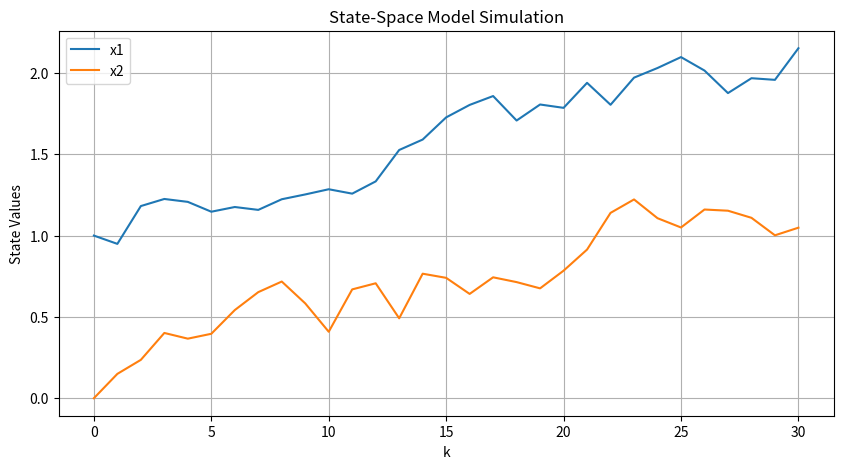

Recreate this plot in Python.
import numpy as np
import matplotlib.pyplot as plt
# state-space model simulation

A= np.array([[0.9, 0.1], [0, 0.95]])
B = np.array([[0.1], [0.05]])
x0 = np.array([[1], [0]])
uk = np.array([[1]])
num_steps = 30

def update(xk):
    omega = np.random.normal(0, 0.1, (2, 1))
    return A @ xk + B * uk + omega

def simulate():
    xk_list = np.zeros((num_steps+1, 2, 1))
    xk_list[0] = x0
    for k in range(num_steps):
        xk_list[k+1] = update(xk_list[k])
    return xk_list

xk_list = simulate()
# Plotting the results
plt.figure(figsize=(10, 5))
plt.plot(xk_list[:, 0, 0], label='x1')
plt.plot(xk_list[:, 1, 0], label='x2')
plt.title('State-Space Model Simulation')
plt.xlabel('k')
plt.ylabel('State Values')
plt.legend()
plt.grid()
plt.show()